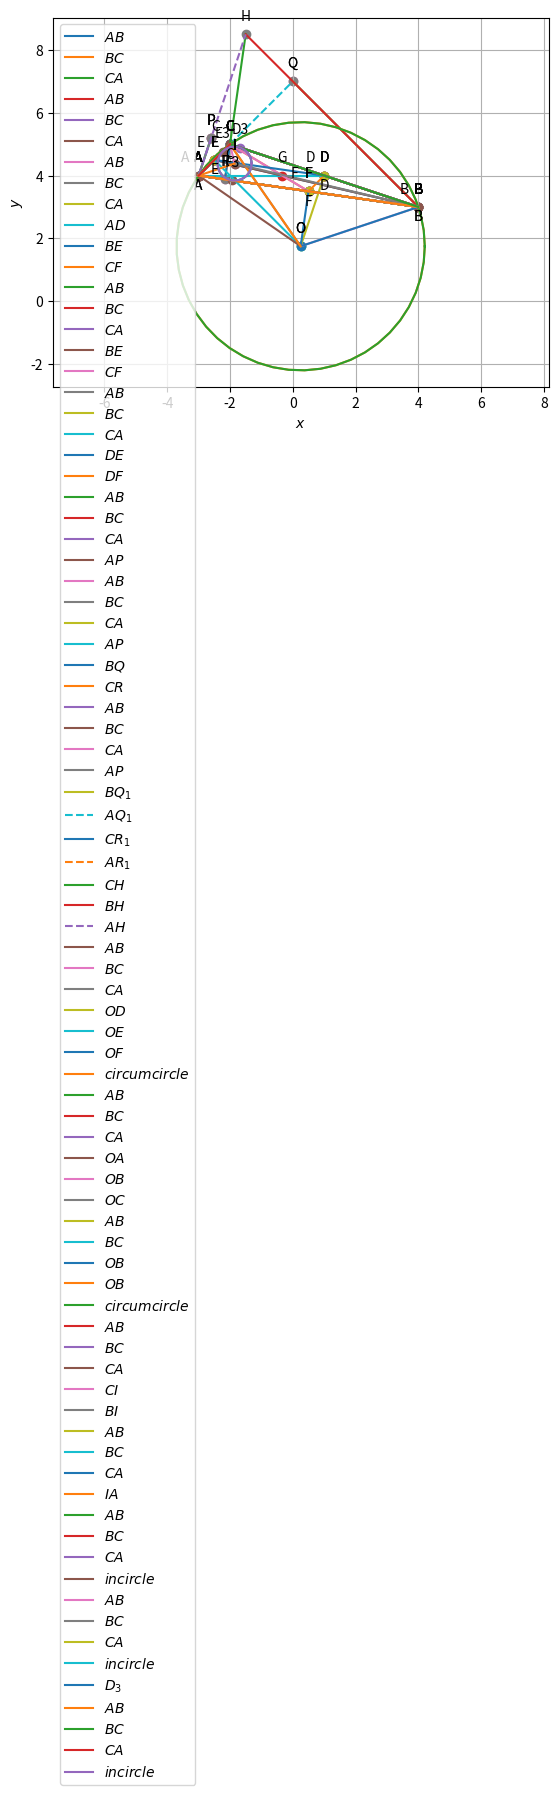

The matplotlib source for this figure:
import numpy as np
import matplotlib.pyplot as plt
import matplotlib.image as mpimg
import math
seed_value = 20
np.random.seed(seed_value)
A = np.array([np.random.randint(-6, 6) for _ in range(2)])
B = np.array([np.random.randint(-6, 6) for _ in range(2)])
C = np.array([np.random.randint(-6, 6) for _ in range(2)])
 
print("Assigned points to variables:")
print("A:", A)
print("B:", B)
print("C:", C)

omat = np.array([[0,1],[-1,0]]) 

def line_gen(A, B):
    len = 10
    dim = A.shape[0]
    x_AB = np.zeros((dim, len))
    lam_1 = np.linspace(0, 1, len)
    for i in range(len):
        temp1 = A + lam_1[i] * (B - A)
        x_AB[:, i] = temp1.T
    return x_AB

def dir_vec(A, B):
    return B - A
#1.1.1
print("direction vector of AB:",dir_vec(A, B))
print("direction vector of BC:",dir_vec(B, C))
print("direction vector of CA:",dir_vec(C, A))
#1.1.2
def len(A,B):
 return np.linalg.norm(dir_vec(A, B))
 
print("length of AB:",len(A,B)) 
print("length of BC:",len(B,C)) 
print("length of CA:",len(C,A)) 

#1.1.3
np.set_printoptions(precision=2)
A= np.array(A)
B= np.array(B)
C= np.array(C)

Mat = np.array([[1,1,1],[A[0],B[0],C[0]],[A[1],B[1],C[1]]])

rank = np.linalg.matrix_rank(Mat)

print("rank:",rank)

if (rank<=2):
	print("Hence proved that points A,B,C in a triangle are collinear")
else:
	print("The given points are not collinear")
	
#1.1.4
print("parametric of AB form is x:",A,"+ k",dir_vec(A, B))
print("parametric of BC form is x:",B,"+ k",dir_vec(B, C))
print("parametric of CA form is x:",C,"+ k",dir_vec(C, A))


#1.1.5
def norm_vec(A, B):
    return np.matmul(omat, dir_vec(A,B))

def line_gen(A, B):
    len = 10
    dim = A.shape[0]
    x_AB = np.zeros((dim, len))
    lam_1 = np.linspace(0, 1, len)
    for i in range(len):
        temp1 = A + lam_1[i] * (B - A)
        x_AB[:, i] = temp1.T
    return x_AB

def side(B,C):
 n=norm_vec(C,B)
 pro=n@B
 return print(n,"x=",pro)
 
side(B,C)
side(C,A)
side(A,B)

x_AB = line_gen(A,B)
x_BC = line_gen(B,C)
x_CA = line_gen(C,A)
 

#Plotting all lines
plt.plot(x_AB[0,:],x_AB[1,:],label='$AB$')
plt.plot(x_BC[0,:],x_BC[1,:],label='$BC$')
plt.plot(x_CA[0,:],x_CA[1,:],label='$CA$')

#Labeling the coordinates
A1 = A.reshape(-1,1)
B1 = B.reshape(-1,1)
C1 = C.reshape(-1,1)

tri_coords = np.block([[A1, B1, C1]])
plt.scatter(tri_coords[0, :], tri_coords[1, :])
vert_labels = ['A', 'B', 'C']
for i, txt in enumerate(vert_labels):
    offset = 10 if txt == 'C' else -10
    plt.annotate(txt,
                 (tri_coords[0, i], tri_coords[1, i]),
                 textcoords="offset points",
                 xytext=(0, offset),
                 ha='center')
plt.xlabel('$x$')
plt.ylabel('$y$')
plt.legend(loc='best')
plt.grid() # minor
plt.axis('equal')

plt.show()


#1.1.6

def Area(point1, point2, point3):
    area = 0.5 * np.abs(A[0] * (B[1] - C[1]) +
                        B[0] * (C[1] - A[1]) +
                        C[0] * (A[1] - B[1]))
    return area


area_ABC = Area(A, B, C)
print("Area of triangle ABC:", area_ABC)

#1.1.7
angle_C = np.arccos((len(B,C)**2 +len(C,A)**2 - len(A,B)**2) / (2 * len(B,C) * len(C,A)))
angle_A = np.arccos((len(C,A)**2 + len(A,B)**2 - len(B,C)**2) / (2 * len(C,A) * len(A,B)))
angle_B = np.arccos((len(A,B)**2 + len(B,C)**2 - len(C,A)**2) / (2 * len(A,B) * len(B,C)))

# Convert angles from radians to degrees
angle_A_deg = np.degrees(angle_A)
angle_B_deg = np.degrees(angle_B)
angle_C_deg = np.degrees(angle_C)

# Print the calculated angles
print("Angle A:", angle_A_deg, "degrees")
print("Angle B:", angle_B_deg, "degrees")
print("Angle C:", angle_C_deg, "degrees")

#1.2.1

def midpoint(P, Q):
    return (P + Q) / 2  

D=midpoint(B,C)
E=midpoint(C,A)
F=midpoint(A,B)

print("D:", list(D))
print("E:", list(E))
print("F:", list(F))

x_AB = line_gen(A,B)
x_BC = line_gen(B,C)
x_CA = line_gen(C,A)


#Plotting all lines
plt.plot(x_AB[0,:],x_AB[1,:],label='$AB$')
plt.plot(x_BC[0,:],x_BC[1,:],label='$BC$')
plt.plot(x_CA[0,:],x_CA[1,:],label='$CA$')


#Labeling the coordinates
A1 = A.reshape(-1,1)
B1 = B.reshape(-1,1)
C1 = C.reshape(-1,1)
D1 = D.reshape(-1,1)
E1 = E.reshape(-1,1)
F1 = F.reshape(-1,1)
tri_coords = np.block([[A1,B1,C1,D1,E1,F1]])
plt.scatter(tri_coords[0,:], tri_coords[1,:])
vert_labels = ['A','B','C','D','E','F']
for i, txt in enumerate(vert_labels):
    plt.annotate(txt, # this is the text
                 (tri_coords[0,i], tri_coords[1,i]), # this is the point to label
                 textcoords="offset points", # how to position the text
                 xytext=(0,10), # distance from text to points (x,y)
                 ha='center') # horizontal alignment can be left, right or center

plt.xlabel('$x$')
plt.ylabel('$y$')
plt.legend(loc='best')
plt.grid() # minor
plt.axis('equal')
plt.show()

#1.2.2
def median_equation(A,D):
   n=norm_vec(A,D)
   pro=n@A
   equation=print(n,"x=",pro)
   return equation
   
median_equation(A,D)
median_equation(B,E)
median_equation(C,F)
   
x_AB = line_gen(A,B)
x_BC = line_gen(B,C)
x_CA = line_gen(C,A)

plt.plot(x_AB[0,:],x_AB[1,:],label='$AB$')
plt.plot(x_BC[0,:],x_BC[1,:],label='$BC$')
plt.plot(x_CA[0,:],x_CA[1,:],label='$CA$')

x_AD = line_gen(A, D)
plt.plot(x_AD[0, :], x_AD[1, :], label='$AD$')

x_BE = line_gen(B, E)
plt.plot(x_BE[0, :], x_BE[1, :], label='$BE$')

x_CF = line_gen(C, F)
plt.plot(x_CF[0, :], x_CF[1, :], label='$CF$')

A1 = A.reshape(-1,1)
B1 = B.reshape(-1,1)
C1 = C.reshape(-1,1)
D1 = D.reshape(-1,1)
E1 = E.reshape(-1,1)
F1 = F.reshape(-1,1)
tri_coords = np.block([[A1,B1,C1,D1,E1,F1]])
plt.scatter(tri_coords[0,:], tri_coords[1,:])
vert_labels = ['A','B','C','D','E','F']
for i, txt in enumerate(vert_labels):
    plt.annotate(txt, # this is the text
                 (tri_coords[0,i], tri_coords[1,i]), # this is the point to label
                 textcoords="offset points", # how to position the text
                 xytext=(-10,10), # distance from text to points (x,y)
                 ha='center') # horizontal alignment can be left, right or center
plt.xlabel('$x$')
plt.ylabel('$y$')
plt.legend(loc='best')
plt.grid() # minor
plt.axis('equal')


plt.show()

#1.2.3
def line_intersect(n1,A1,n2,A2):
	N=np.block([[n1],[n2]])
	p = np.zeros(2)
	p[0] = n1@A1
	p[1] = n2@A2
	#Intersection
	P=np.linalg.inv(N)@p
	return P
G=line_intersect(norm_vec(B,E),B,norm_vec(C,F),C)
print("("+str(G[0])+","+str(G[1])+")")

x_AB = line_gen(A,B)
x_BC = line_gen(B,C)
x_CA = line_gen(C,A)
x_BE = line_gen(B,E)
x_CF = line_gen(C,F)


#Plotting all lines
plt.plot(x_AB[0,:],x_AB[1,:],label='$AB$')
plt.plot(x_BC[0,:],x_BC[1,:],label='$BC$')
plt.plot(x_CA[0,:],x_CA[1,:],label='$CA$')
plt.plot(x_BE[0,:],x_BE[1,:],label='$BE$')
plt.plot(x_CF[0,:],x_CF[1,:],label='$CF$')

#Labeling the coordinates
A1 = A.reshape(-1,1)
B1 = B.reshape(-1,1)
C1 = C.reshape(-1,1)
D1 = D.reshape(-1,1)
E1 = E.reshape(-1,1)
F1 = F.reshape(-1,1)
G1 = G.reshape(-1,1)
tri_coords = np.block([[A1, B1, C1, D1, E1, F1, G1]])
plt.scatter(tri_coords[0, :], tri_coords[1, :])
vert_labels = ['A', 'B', 'C', 'D', 'E', 'F', 'G']
for i, txt in enumerate(vert_labels):
    offset = 10 if txt == 'G' else -10
    plt.annotate(txt,
                 (tri_coords[0, i], tri_coords[1, i]),
                 textcoords="offset points",
                 xytext=(0, offset),
                 ha='center')
plt.xlabel('$x$')
plt.ylabel('$y$')
plt.legend(loc='best')
plt.grid() # minor
plt.axis('equal')
plt.show()
#1.2.4
G=(A+B+C)/3
AG = np.linalg.norm(G - A)
GD = np.linalg.norm(D - G)

BG = np.linalg.norm(G - B)
GE = np.linalg.norm(E - G)
 
CG = np.linalg.norm(G - C)
GF = np.linalg.norm(F - G)

print("AG/GD= "+str(AG/GD))
print("BG/GE= "+str(BG/GE))
print("CG/GF= "+str(CG/GF))

 #1.2.5   
G=(A+B+C)/3

print("G:",G)

#1.2.6

Mat = np.array([[1,1,1],[A[0],D[0],G[0]],[A[1],D[1],G[1]]])

rank = np.linalg.matrix_rank(Mat)
print("rank:",rank)
if (rank<=2):
	print("Hence proved that points A,G,D in a triangle are collinear")
else:
	print("Error")

#1.2.7
print(f"A - F = {A-F}")
print(f"E - D = {E-D}")

LHS=(A-F)
RHS=(E-D)
#checking LHS and RHS 
if LHS.all()==RHS.all() :
   print("Hence a parallelogram")
else:
    print("Not equal")
    
x_AB = line_gen(A,B)
x_BC = line_gen(B,C)
x_CA = line_gen(C,A)
x_DE = line_gen(D,E)
x_DF = line_gen(D,F)


#Plotting all lines
plt.plot(x_AB[0,:],x_AB[1,:],label='$AB$')
plt.plot(x_BC[0,:],x_BC[1,:],label='$BC$')
plt.plot(x_CA[0,:],x_CA[1,:],label='$CA$')
plt.plot(x_DE[0,:],x_DE[1,:],label='$DE$')
plt.plot(x_DF[0,:],x_DF[1,:],label='$DF$')

#Labeling the coordinates
A1 = A.reshape(-1,1)
B1 = B.reshape(-1,1)
C1 = C.reshape(-1,1)
D1 = D.reshape(-1,1)
E1 = E.reshape(-1,1)
F1 = F.reshape(-1,1)
tri_coords = np.block([[A1,B1,C1,D1,E1,F1]])
plt.scatter(tri_coords[0,:], tri_coords[1,:])
vert_labels = ['A','B','C','D','E','F']
for i, txt in enumerate(vert_labels):
    plt.annotate(txt, # this is the text
                 (tri_coords[0,i], tri_coords[1,i]), # this is the point to label
                 textcoords="offset points", # how to position the text
                 xytext=(0,10), # distance from text to points (x,y)
                 ha='center') # horizontal alignment can be left, right or center

plt.xlabel('$x$')
plt.ylabel('$y$')
plt.legend(loc='best')
plt.grid() # minor
plt.axis('equal')
plt.show()
    
#1.3.1
def norm_alt(B,C):
 return omat@norm_vec(B,C)
 
print(norm_alt(B,C))

#1.3.2
def alt_foot(A,B,C):
  m = B-C
  n = np.matmul(omat,m) 
  N=np.vstack((m,n))
  p = np.zeros(2)
  p[0] = m@A 
  p[1] = n@B
  #Intersection
  P=np.linalg.inv(N.T)@p
  return P
  
P=alt_foot(A,B,C)
def result(A,B,C):
 return norm_alt(B,C)@A
 
print("The equation of altitude AP:",norm_alt(B,C),"X=",result(A,B,C))

x_AP = line_gen(A,P)
plt.plot(x_AB[0,:],x_AB[1,:],label='$AB$')
plt.plot(x_BC[0,:],x_BC[1,:],label='$BC$')
plt.plot(x_CA[0,:],x_CA[1,:],label='$CA$')
plt.plot(x_AP[0,:],x_AP[1,:],label='$AP$')


A1 = A.reshape(-1,1)
B1 = B.reshape(-1,1)
C1 = C.reshape(-1,1)
P1 = P.reshape(-1,1)

tri_coords = np.block([[A1,B1,C1,P1]])
plt.scatter(tri_coords[0,:], tri_coords[1,:])
vert_labels = ['A','B','C','P']
for i, txt in enumerate(vert_labels):
    plt.annotate(txt, # this is the text
                 (tri_coords[0,i], tri_coords[1,i]), # this is the point to label
                 textcoords="offset points", # how to position the text
                 xytext=(0,10), # distance from text to points (x,y)
                 ha='center') # horizontal alignment can be left, right or center

plt.xlabel('$x$')
plt.ylabel('$y$')
plt.legend(loc='best')
plt.grid() # minor
plt.axis('equal')
plt.show()

#1.3.3

print(norm_alt(C,A))
print(norm_alt(A,B))

Q=alt_foot(B,C,A)
R=alt_foot(C,A,B)

print("The equation of altitude BQ:",norm_alt(C,A),"X=",result(B,C,A))
print("The equation of altitude CR:",norm_alt(A,B),"X=",result(C,A,B))

#Generating all lines
x_AB = line_gen(A,B)
x_BC = line_gen(B,C)
x_CA = line_gen(C,A)
x_AP = line_gen(A,P)
x_BQ = line_gen(B,Q)
x_CR = line_gen(C,R)
x_AQ = line_gen(A,Q)
x_AR = line_gen(A,R)
x_AE = line_gen(A,E)
x_AF = line_gen(A,F)

#Plotting all lines
plt.plot(x_AB[0,:],x_AB[1,:],label='$AB$')
plt.plot(x_BC[0,:],x_BC[1,:],label='$BC$')
plt.plot(x_CA[0,:],x_CA[1,:],label='$CA$')
plt.plot(x_AP[0,:],x_AP[1,:],label='$AP$')
plt.plot(x_BQ[0,:],x_BQ[1,:],label='$BQ$')
plt.plot(x_CR[0,:],x_CR[1,:],label='$CR$')
plt.plot(x_AE[0,:],x_AE[1,:],linestyle='dotted')
plt.plot(x_AF[0,:],x_AF[1,:],linestyle='dotted')

A1 = A.reshape(-1,1)
B1 = B.reshape(-1,1)
C1 = C.reshape(-1,1)
P1 = P.reshape(-1,1)
Q1 = Q.reshape(-1,1)
R1 = R.reshape(-1,1)

tri_coords = np.block([[A1,B1,C1,P1,Q1,R1]])
plt.scatter(tri_coords[0,:], tri_coords[1,:])
vert_labels = ['A','B','C','P','Q','R']
for i, txt in enumerate(vert_labels):
    plt.annotate(txt, # this is the text
                 (tri_coords[0,i], tri_coords[1,i]), # this is the point to label
                 textcoords="offset points", # how to position the text
                 xytext=(0,10), # distance from text to points (x,y)
                 ha='center') # horizontal alignment can be left, right or center

plt.xlabel('$x$')
plt.ylabel('$y$')
plt.legend(loc='best')
plt.grid() # minor
plt.axis('equal')
plt.show()

#1.3.4
H = line_intersect(dir_vec(A,B),C,dir_vec(C,A),B)
print("H:",H)

x_AB = line_gen(A,B)  
x_BC = line_gen(B,C)
x_CA = line_gen(C,A)
x_AP = line_gen(A,P)
x_AQ = line_gen(A,Q)
x_BQ = line_gen(B,Q)
x_CR = line_gen(C,R)
x_AR = line_gen(A,R)
x_CH = line_gen(C,H)
x_BH = line_gen(B,H)
x_AH = line_gen(A,H)

#Plotting all lines
plt.plot(x_AB[0,:],x_AB[1,:],label='$AB$')
plt.plot(x_BC[0,:],x_BC[1,:],label='$BC$')
plt.plot(x_CA[0,:],x_CA[1,:],label='$CA$')
plt.plot(x_AP[0,:],x_AP[1,:],label='$AP$')
plt.plot(x_BQ[0,:],x_BQ[1,:],label='$BQ_1$')
plt.plot(x_AQ[0,:],x_AQ[1,:],linestyle = 'dashed',label='$AQ_1$')
plt.plot(x_CR[0,:],x_CR[1,:],label='$CR_1$')
plt.plot(x_AR[0,:],x_AR[1,:],linestyle = 'dashed',label='$AR_1$')
plt.plot(x_CH[0,:],x_CH[1,:],label='$CH$')
plt.plot(x_BH[0,:],x_BH[1,:],label='$BH$')
plt.plot(x_AH[0,:],x_AH[1,:],linestyle = 'dashed',label='$AH$')

#Labeling the coordinates
A1 = A.reshape(-1,1)
B1 = B.reshape(-1,1)
C1 = C.reshape(-1,1)
P1 = P.reshape(-1,1)
Q1 = Q.reshape(-1,1)
R1 = R.reshape(-1,1)
H1 = H.reshape(-1,1)
tri_coords = np.block([[A1,B1,C1,P1,Q1,R1,H1]])
plt.scatter(tri_coords[0,:], tri_coords[1,:])
vert_labels = ['A','B','C','P','Q','F','H']
for i, txt in enumerate(vert_labels):
    plt.annotate(txt, # this is the text
                 (tri_coords[0,i], tri_coords[1,i]), # this is the point to label
                 textcoords="offset points", # how to position the text
                 xytext=(0,10), # distance from text to points (x,y)
                 ha='center') # horizontal alignment can be left, right or center

plt.xlabel('$x$')
plt.ylabel('$y$')
plt.legend(loc='best')
plt.grid() # minor
plt.axis('equal')
plt.show()
#1.3.5
result = int(((A - H).T) @ (B - C))

if result == 0:
  print("(A - H)^T (B - C) = 0\nHence Verified.")

else:
  print("(A - H)^T (B - C)) != 0\nHence the given statement is wrong")
  

#1.4.1

def perpendicular_bisector(B,C):
  n=(B+C)/2
  p=n@dir_vec(B,C)
  equation=print(dir_vec(B,C),"x=",p)
  return equation
 
print("Equation of perpendicular bisector of BC:")
perpendicular_bisector(B,C)
print("Equation of perpendicular bisector of CA:")
perpendicular_bisector(C,A)
print("Equation of perpendicular bisector of AB:")
perpendicular_bisector(A,B)


#1.4.2
O = line_intersect(dir_vec(A,B),F,dir_vec(C,A),E)
print("O:",O)

x_AB = line_gen(A, B)
x_BC = line_gen(B, C)
x_CA = line_gen(C, A)
x_OD = line_gen(O,D)
x_OE = line_gen(O,E)
x_OF = line_gen(O,F)
# Plotting all lines
plt.plot(x_AB[0, :], x_AB[1, :], label='$AB$')
plt.plot(x_BC[0, :], x_BC[1, :], label='$BC$')
plt.plot(x_CA[0, :], x_CA[1, :], label='$CA$')
plt.plot(x_OD[0, :], x_OD[1, :], label='$OD$')
plt.plot(x_OE[0, :], x_OE[1, :], label='$OE$')
plt.plot(x_OF[0, :], x_OF[1, :], label='$OF$')
A1 = A.reshape(-1,1)
B1 = B.reshape(-1,1)
C1 = C.reshape(-1,1)
O1 = O.reshape(-1,1)
D1 = D.reshape(-1,1)
E1 = E.reshape(-1,1)
F1 = F.reshape(-1,1)
tri_coords = np.block([[A1,B1,C1,O1,D1,E1,F1]])
plt.scatter(tri_coords[0,:], tri_coords[1,:])
vert_labels = ['A','B','C','O','D','E','F']
for i, txt in enumerate(vert_labels):
    plt.annotate(txt, # this is the text
                 (tri_coords[0,i], tri_coords[1,i]), # this is the point to label
                 textcoords="offset points", # how to position the text
                 xytext=(0,10), # distance from text to points (x,y)
                 ha='center') # horizontal alignment can be left, right or center
plt.xlabel('$x$')
plt.ylabel('$y$')
plt.legend(loc='best')
plt.grid() # minor
plt.axis('equal')
plt.show()
#1.4.3
R=int((O-((B+C)/2))@(B-C))
if R == 0:
  print("(O-((B+C)/2)).(B-C) = 0\nHence Verified.")

else:
  print("(O-((B+C)/2)).(B-C) != 0\nHence the given statement is wrong")
  
#1.4.4
a = len(O,A)
b = len(O,B)
c = len(O,C)
print(" OA, OB, OC are respectively", a,",", b,",",c, ".")
print(" OA = OB = OC. Hence verified")

#1.4.5
r=a
x_AB = line_gen(A,B)
x_BC = line_gen(B,C)
x_CA = line_gen(C,A)
x_OA = line_gen(O,A)
x_OB = line_gen(O,B)
x_OC = line_gen(O,C)

def circ_gen(O,r):
	len = 50
	theta = np.linspace(0,2*np.pi,len)
	x_circ = np.zeros((2,len))
	x_circ[0,:] = r*np.cos(theta)
	x_circ[1,:] = r*np.sin(theta)
	x_circ = (x_circ.T + O).T
	return x_circ

x_ccirc= circ_gen(O,r)

#Plotting the circumcircle
plt.plot(x_ccirc[0,:],x_ccirc[1,:],label='$circumcircle$')
plt.plot(x_AB[0,:],x_AB[1,:],label='$AB$')
plt.plot(x_BC[0,:],x_BC[1,:],label='$BC$')
plt.plot(x_CA[0,:],x_CA[1,:],label='$CA$')
plt.plot(x_OA[0, :], x_OA[1, :], label='$OA$')
plt.plot(x_OB[0, :], x_OB[1, :], label='$OB$')
plt.plot(x_OC[0, :], x_OC[1, :], label='$OC$')

A1 = A.reshape(-1,1)
B1 = B.reshape(-1,1)
C1 = C.reshape(-1,1)
O1 = O.reshape(-1,1)
#Labeling the coordinates
tri_coords = np.block([[A1,B1,C1,O1]])
plt.scatter(tri_coords[0,:], tri_coords[1,:])
vert_labels = ['A','B','C','O']
for i, txt in enumerate(vert_labels):
    plt.annotate(txt, # this is the text
                 (tri_coords[0,i], tri_coords[1,i]), # this is the point to label
                 textcoords="offset points", # how to position the text
                 xytext=(0,10), # distance from text to points (x,y)
                 ha='center') # horizontal alignment can be left, right or center

plt.xlabel('$x$')
plt.ylabel('$y$')
plt.legend(loc='best')
plt.grid() 
plt.axis('equal')
plt.show()

#1.4.6
angle_BOC=np.arccos((len(O,B)**2 +len(O,C)**2 - len(B,C)**2) / (2 * len(O,B) * len(O,C)))

angle_BAC=np.arccos((len(A,B)**2 +len(C,A)**2 - len(B,C)**2) / (2 * len(A,B) * len(C,A)))

angle_BOC_deg = np.degrees(angle_BOC)
angle_BAC_deg = np.degrees(angle_BAC)
print("angle BOC = " + str(angle_BOC_deg))
print("angle BAC = " + str(angle_BAC_deg))
print("\nangle BOC = 2 times angle BAC\nHence the give statement is correct")

x_AB = line_gen(A,B)
x_AC = line_gen(A,C)
x_OB = line_gen(O,B)
x_OC = line_gen(O,C)

x_circ= circ_gen(O,r)

#Plotting all lines
plt.plot(x_AB[0,:],x_AB[1,:],label='$AB$')
plt.plot(x_AC[0,:],x_AC[1,:],label='$BC$')
plt.plot(x_OB[0,:],x_OB[1,:],label='$OB$')
plt.plot(x_OC[0,:],x_OC[1,:],label='$OB$')
#Plotting the circumcircle
plt.plot(x_ccirc[0,:],x_ccirc[1,:],label='$circumcircle$')


#Labeling the coordinates
A1 = A.reshape(-1,1)
B1 = B.reshape(-1,1)
C1 = C.reshape(-1,1)
O1 = O.reshape(-1,1)
tri_coords = np.block([[A1,B1,C1,O1]])
plt.scatter(tri_coords[0,:], tri_coords[1,:])
vert_labels = ['A','B','C','O']
for i, txt in enumerate(vert_labels):
    plt.annotate(txt, # this is the text
                 (tri_coords[0,i], tri_coords[1,i]), # this is the point to label
                 textcoords="offset points", # how to position the text
                 xytext=(0,10), # distance from text to points (x,y)
                 ha='center') # horizontal alignment can be left, right or center

plt.xlabel('$x$')
plt.ylabel('$y$')
plt.legend(loc='best')
plt.grid() 
plt.axis('equal')
plt.show()

#1.5.1
def unit_vec(A,B):
	return ((B-A)/np.linalg.norm(B-A))

def angular_bisector(A,B,C):
 E= unit_vec(A,B) + unit_vec(A,C)
 F=np.array([E[1],(E[0]*(-1))])
 C1= F@(A.T)
 return print(F,"*x = ",C1)
print("Internal Angular bisector of angle A is:")
angular_bisector(A,B,C)
print("Internal Angular bisector of angle B is:")
angular_bisector(B,C,A)
print("Internal Angular bisector of angle C is:")
angular_bisector(C,A,B)

#1.5.2 
t = norm_vec(B,C) 
n1 = t/np.linalg.norm(t)
t = norm_vec(C,A)
n2 = t/np.linalg.norm(t)
t = norm_vec(A,B)
n3 = t/np.linalg.norm(t)

I=line_intersect(n1-n3,B,n1-n2,C)
print("I:",I)

x_AB = line_gen(A,B)
x_BC = line_gen(B,C)
x_CA = line_gen(C,A)
x_BI = line_gen(B,I)
x_CI = line_gen(C,I)
x_IA = line_gen(I,A)
#Plotting all lines
plt.plot(x_AB[0,:],x_AB[1,:],label='$AB$')
plt.plot(x_BC[0,:],x_BC[1,:],label='$BC$')
plt.plot(x_CA[0,:],x_CA[1,:],label='$CA$')
plt.plot(x_CI[0,:],x_CI[1,:],label='$CI$')
plt.plot(x_BI[0,:],x_BI[1,:],label='$BI$')
I1 = I.reshape(-1,1)
#Labeling the coordinates
tri_coords = np.block([A1,B1,C1,I1])
plt.scatter(tri_coords[:,0], tri_coords[:,1])
vert_labels = ['A','B','C','I']
for i, txt in enumerate(vert_labels):
    plt.annotate(txt, # this is the text
                 (tri_coords[0,i], tri_coords[1,i]), # this is the point to label
                 textcoords="offset points", # how to position the text
                 xytext=(0,10), # distance from text to points (x,y)
                 ha='center') # horizontal alignment can be left, right or center

plt.xlabel('$x$')
plt.ylabel('$y$')
plt.legend(loc='best')
plt.grid() # minor
plt.axis('equal')
plt.show()

#1.5.3
angle_BAI=np.arccos((len(B,A)**2 +len(A,I)**2 - len(I,B)**2) / (2 * len(B,A) * len(A,I)))
angle_CAI=np.arccos((len(C,A)**2 +len(A,I)**2 - len(I,C)**2) / (2 * len(C,A) * len(A,I)))

#Calculating the angles BAI and CAI
angle_BAI = np.degrees(angle_BAI)
angle_CAI = np.degrees(angle_CAI)


# Print the angles
print("Angle BAI:", angle_BAI)
print("Angle CAI:", angle_CAI)

if np.isclose(angle_BAI, angle_CAI):
  print("Angle BAI is approximately equal to angle CAI.")
else:
  print("error")

plt.plot(x_AB[0,:],x_AB[1,:],label='$AB$')
plt.plot(x_BC[0,:],x_BC[1,:],label='$BC$')
plt.plot(x_CA[0,:],x_CA[1,:],label='$CA$')
plt.plot(x_IA[0,:],x_IA[1,:],label='$IA$')

tri_coords = np.block([A1,B1,C1,I1])
plt.scatter(tri_coords[:,0], tri_coords[:,1])
vert_labels = ['A','B','C','I']
for i, txt in enumerate(vert_labels):
    plt.annotate(txt, # this is the text
                 (tri_coords[0,i], tri_coords[1,i]), # this is the point to label
                 textcoords="offset points", # how to position the text
                 xytext=(0,10), # distance from text to points (x,y)
                 ha='center') # horizontal alignment can be left, right or center
                 
plt.xlabel('$x$')
plt.ylabel('$y$')
plt.legend(loc='best')
plt.grid() # minor
plt.axis('equal')
plt.show()
#1.5.4
k1 = 1
k2 = 1
def inradius(A,B,C,n1,n2,n3):
 p = np.zeros(2)
 p[0] = n1 @ B - k1 * n2 @ C
 p[1] = n2 @ C - k2 * n3 @ A

 N = np.block([[n1 - k1 * n2],[ n2 - k2 * n3]])
 I = np.linalg.inv(N)@p
 return n1 @ (B-I)

print(f"Distance from I to BC:",inradius(A,B,C,n1,n2,n3))

#1.5.5   
print("Distance between I and AB:",inradius(C,A,B,n3,n1,n2))
print("Distance between I and AC:",inradius(B,C,A,n2,n3,n1))

#1.5.7
rad=inradius(A,B,C,n1,n2,n3)
#Generating all lines
x_AB = line_gen(A,B)
x_BC = line_gen(B,C)
x_CA = line_gen(C,A)

x_icirc= circ_gen(I,rad)
#Plotting all lines
plt.plot(x_AB[0,:],x_AB[1,:],label='$AB$')
plt.plot(x_BC[0,:],x_BC[1,:],label='$BC$')
plt.plot(x_CA[0,:],x_CA[1,:],label='$CA$')

plt.plot(x_icirc[0,:],x_icirc[1,:],label='$incircle$')
A1 = A.reshape(-1,1)
B1 = B.reshape(-1,1)
C1 = C.reshape(-1,1)
I1 = I.reshape(-1,1)
#Labeling the coordinates
tri_coords = np.block([A1,B1,C1,I1])
plt.scatter(tri_coords[:,0], tri_coords[:,1])
vert_labels = ['A','B','C','I']
for i, txt in enumerate(vert_labels):
    plt.annotate(txt, # this is the text
                 (tri_coords[0,i], tri_coords[1,i]), # this is the point to label
                 textcoords="offset points", # how to position the text
                 xytext=(0,10), # distance from text to points (x,y)
                 ha='center') # horizontal alignment can be left, right or center
                 
plt.xlabel('$x$')
plt.ylabel('$y$')
plt.legend(loc='best')
plt.grid() # minor
plt.axis('equal')
plt.show()
#1.5.8
p=pow(len(B,C),2)
q=2*(dir_vec(B,C)@dir_vec(B,I))
r=pow(len(I,B),2)-rad*rad

Discre=q*q-4*p*r

k=(dir_vec(B,I)@dir_vec(B,C))/(dir_vec(B,C)@dir_vec(B,C))

D_3=B+k*dir_vec(B,C)
print("the point of tangency of incircle by side BC is ",D_3)

#Generating all lines
x_AB = line_gen(A,B)
x_BC = line_gen(B,C)
x_CA = line_gen(C,A)

x_icirc= circ_gen(I,rad)
#Plotting all lines
plt.plot(x_AB[0,:],x_AB[1,:],label='$AB$')
plt.plot(x_BC[0,:],x_BC[1,:],label='$BC$')
plt.plot(x_CA[0,:],x_CA[1,:],label='$CA$')
plt.plot(x_icirc[0,:],x_icirc[1,:],label='$incircle$')
plt.plot(D_3[0],D_3[1],label='$D_3$')
A1 = A.reshape(-1,1)
B1 = B.reshape(-1,1)
C1 = C.reshape(-1,1)
I1 = I.reshape(-1,1)
D3 = D_3.reshape(-1,1)
#Labeling the coordinates
tri_coords = np.block([[A1,B1,C1,D3,I1]])
plt.scatter(tri_coords[0,:], tri_coords[1,:])
vert_labels = ['A','B','C','D3','I']
for i, txt in enumerate(vert_labels):
    plt.annotate(txt, # this is the text
                 (tri_coords[0,i], tri_coords[1,i]), # this is the point to label
                 textcoords="offset points", # how to position the text
                 xytext=(0,10), # distance from text to points (x,y)
                 ha='center') # horizontal alignment can be left, right or center

plt.xlabel('$x$')
plt.ylabel('$y$')
plt.legend(loc='best')
plt.grid() # minor
plt.axis('equal')
plt.show()
#1.5.9

k1=(dir_vec(A,I)@dir_vec(A,B))/(dir_vec(A,B)@dir_vec(A,B))
k2=(dir_vec(C,I)@dir_vec(C,A))/(dir_vec(C,A)@dir_vec(C,A))
F_3=A+(k1*dir_vec(A,B))
E_3=C+(k2*dir_vec(C,A))
print("E_3: ",E_3)
print("F_3: ",F_3)

x_AB = line_gen(A,B)
x_BC = line_gen(B,C)
x_CA = line_gen(C,A)
x_icirc= circ_gen(I,rad)

#Plotting all lines
plt.plot(x_AB[0,:],x_AB[1,:],label='$AB$')
plt.plot(x_BC[0,:],x_BC[1,:],label='$BC$')
plt.plot(x_CA[0,:],x_CA[1,:],label='$CA$')
plt.plot(x_icirc[0,:],x_icirc[1,:],label='$incircle$')
A1 = A.reshape(-1,1)
B1 = B.reshape(-1,1)
C1 = C.reshape(-1,1)
I1 = I.reshape(-1,1)
E3 = E_3.reshape(-1,1)
F3 = F_3.reshape(-1,1)
tri_coords = np.block([[A1,B1,C1,I1,E3,F3]])
plt.scatter(tri_coords[0,:], tri_coords[1,:])
vert_labels = ['A','B','C','I','E3','F3']
for i, txt in enumerate(vert_labels):
    plt.annotate(txt, # this is the text
                 (tri_coords[0,i], tri_coords[1,i]), # this is the point to label
                 textcoords="offset points", # how to position the text
                 xytext=(0,10), # distance from text to points (x,y)
                 ha='center') # horizontal alignment can be left, right or center

plt.xlabel('$x$')
plt.ylabel('$y$')
plt.legend(loc='best')
plt.grid(True) # minor
plt.axis('equal')
plt.show()

#1.5.10
print("AE_3=", len(A,E_3) ,"\nAF_3=", len(A,F_3) ,"\nBD_3=", len(B,D_3) ,"\nBF_3=", len(B,F_3) ,"\nCD_3=", len(C,D_3) ,"\nCE_3=",len(C,E_3))

#1.5.11
a = len(B,C)
b = len(C,A)
c = len(A,B)

m = (c+b-a)/2
n = (c+a-b)/2
p = (b+a-c)/2

print("m=",m ,"n=",n ,"p=",p)
